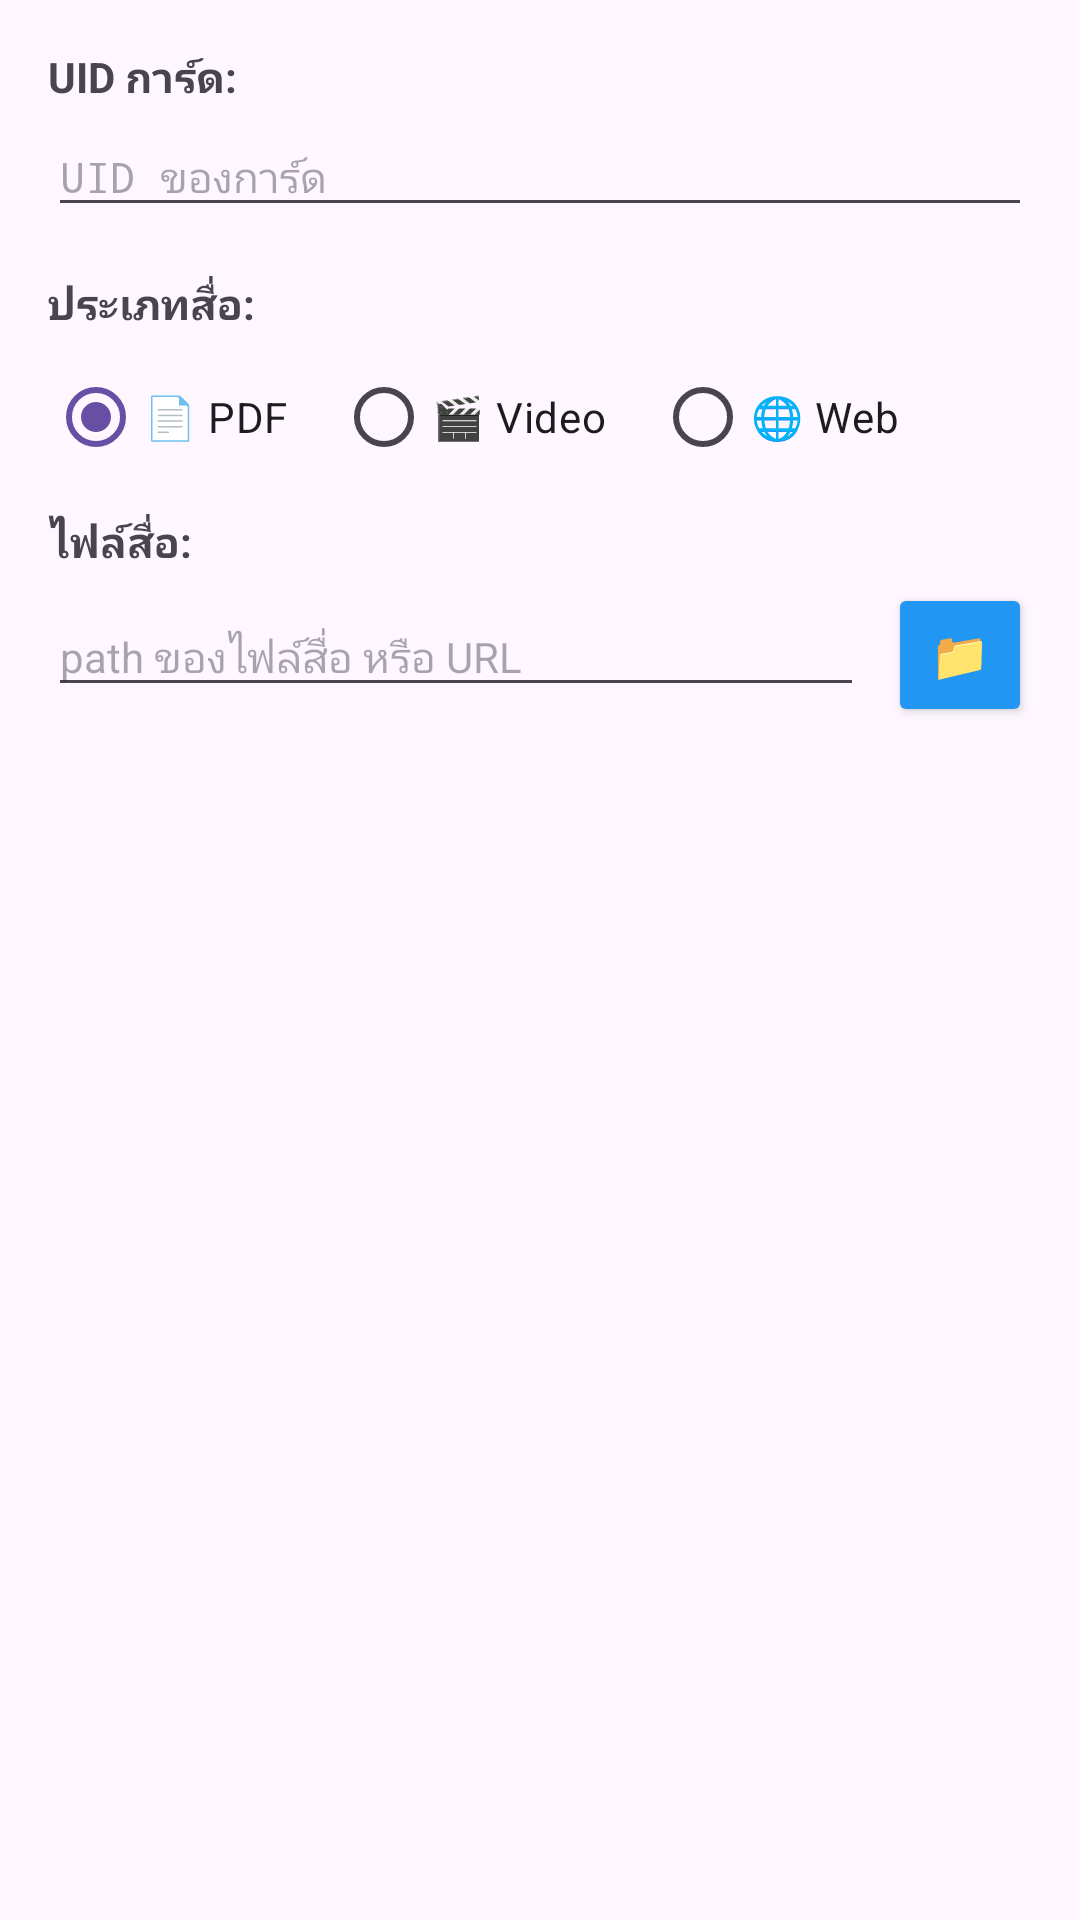

The Android layout XML behind this screen, and the referenced resources:
<!-- AndroidManifest.xml: application theme Theme.ReaderTest -->
<!-- res/layout/dialog_edit_card.xml -->
<?xml version="1.0" encoding="utf-8"?>
<LinearLayout xmlns:android="http://schemas.android.com/apk/res/android"
    android:layout_width="match_parent"
    android:layout_height="wrap_content"
    android:orientation="vertical"
    android:padding="16dp">

    <TextView
        android:layout_width="match_parent"
        android:layout_height="wrap_content"
        android:text="UID การ์ด:"
        android:textStyle="bold"
        android:textSize="14sp"
        android:layout_marginBottom="4dp" />

    <EditText
        android:id="@+id/et_edit_card_id"
        android:layout_width="match_parent"
        android:layout_height="wrap_content"
        android:hint="UID ของการ์ด"
        android:textSize="14sp"
        android:layout_marginBottom="16dp"
        android:fontFamily="monospace"
        android:inputType="text" />

    <TextView
        android:layout_width="match_parent"
        android:layout_height="wrap_content"
        android:text="ประเภทสื่อ:"
        android:textStyle="bold"
        android:textSize="14sp"
        android:layout_marginBottom="4dp" />

    <RadioGroup
        android:id="@+id/rg_edit_media_type"
        android:layout_width="match_parent"
        android:layout_height="wrap_content"
        android:orientation="horizontal"
        android:layout_marginBottom="8dp">

        <RadioButton
            android:id="@+id/rb_edit_pdf"
            android:layout_width="wrap_content"
            android:layout_height="wrap_content"
            android:text="📄 PDF"
            android:textSize="14sp"
            android:layout_marginEnd="16dp"
            android:checked="true" />

        <RadioButton
            android:id="@+id/rb_edit_video"
            android:layout_width="wrap_content"
            android:layout_height="wrap_content"
            android:text="🎬 Video"
            android:textSize="14sp"
            android:layout_marginEnd="16dp" />

        <RadioButton
            android:id="@+id/rb_edit_web"
            android:layout_width="wrap_content"
            android:layout_height="wrap_content"
            android:text="🌐 Web"
            android:textSize="14sp" />

    </RadioGroup>

    <TextView
        android:layout_width="match_parent"
        android:layout_height="wrap_content"
        android:text="ไฟล์สื่อ:"
        android:textStyle="bold"
        android:textSize="14sp"
        android:layout_marginBottom="4dp" />

    <LinearLayout
        android:layout_width="match_parent"
        android:layout_height="wrap_content"
        android:orientation="horizontal"
        android:layout_marginBottom="8dp">

        <EditText
            android:id="@+id/et_edit_media_path"
            android:layout_width="0dp"
            android:layout_height="wrap_content"
            android:layout_weight="1"
            android:hint="path ของไฟล์สื่อ หรือ URL"
            android:textSize="14sp"
            android:inputType="textUri"
            android:minLines="2"
            android:maxLines="3"
            android:layout_marginEnd="8dp" />

        <Button
            android:id="@+id/btn_edit_select_file"
            android:layout_width="wrap_content"
            android:layout_height="wrap_content"
            android:text="📁"
            android:textSize="16sp"
            android:backgroundTint="#2196F3"
            android:textColor="@android:color/white"
            android:minWidth="48dp" />

    </LinearLayout>

</LinearLayout>
<!-- resources referenced by this layout -->
<resources>
  <style name="Theme.ReaderTest" parent="Base.Theme.ReaderTest" />
  <style name="Base.Theme.ReaderTest" parent="Theme.Material3.DayNight.NoActionBar">
          
          
      </style>
</resources>
